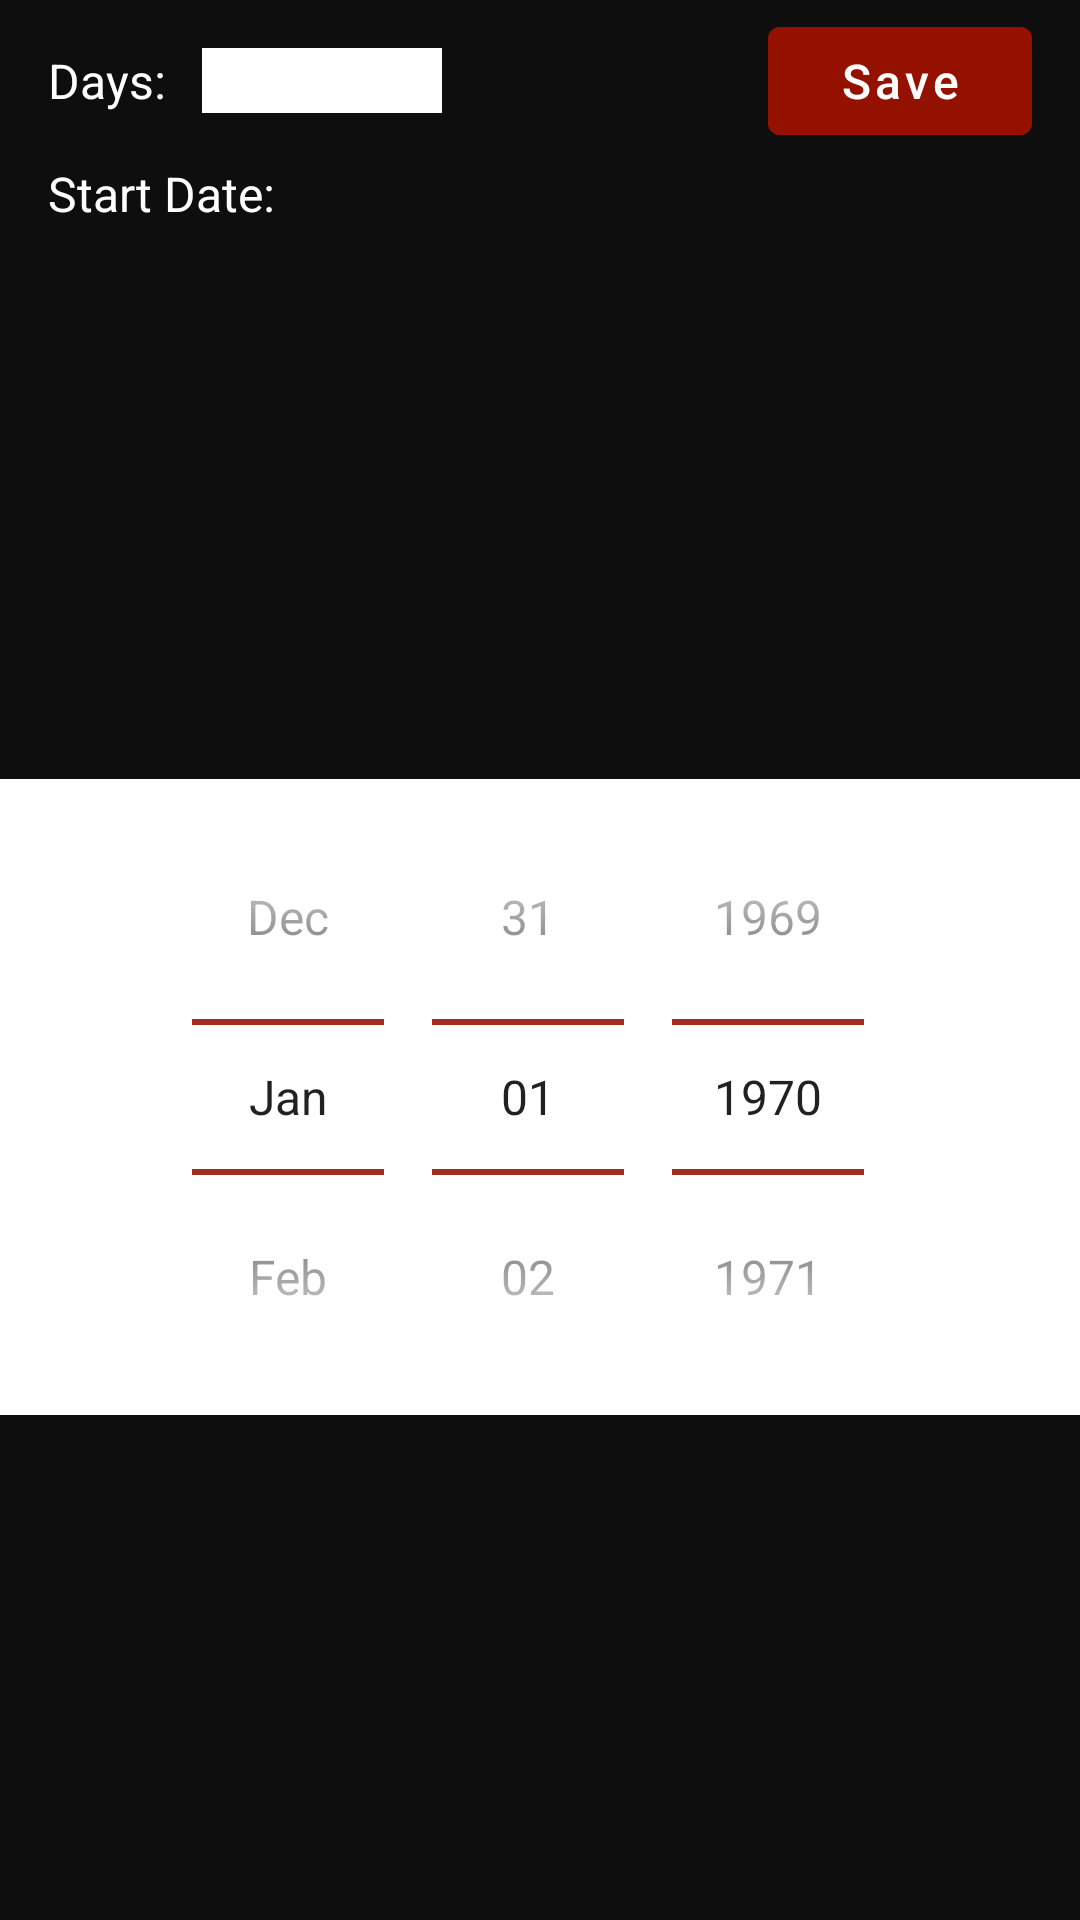

This screen was rendered from an Android layout file. Write that file and the resources it references.
<!-- AndroidManifest.xml: application theme AppTheme -->
<!-- res/layout/bottomsheet_select_date.xml -->
<?xml version="1.0" encoding="utf-8"?>
<androidx.constraintlayout.widget.ConstraintLayout xmlns:android="http://schemas.android.com/apk/res/android"
    xmlns:app="http://schemas.android.com/apk/res-auto"
    android:layout_width="match_parent"
    android:layout_height="wrap_content"
    android:background="#33000000"
    android:orientation="vertical"
    app:layout_behavior="@string/bottom_sheet_behavior">

    <TextView
        android:id="@+id/days_text"
        android:layout_width="wrap_content"
        android:layout_height="wrap_content"
        android:layout_gravity="center"
        android:layout_marginStart="@dimen/margin_padding_size_medium"
        android:layout_marginTop="@dimen/margin_padding_size_medium"
        android:text="@string/Days"
        android:textColor="@color/white"
        android:textSize="@dimen/text_size_medium"
        app:layout_constraintStart_toStartOf="parent"
        app:layout_constraintTop_toTopOf="parent" />

    <EditText
        android:id="@+id/days_edit_text"
        android:layout_width="wrap_content"
        android:layout_height="wrap_content"
        android:layout_marginStart="@dimen/title_text_padding"
        android:background="@color/white"
        android:digits="0123456789"
        android:maxLength="8"
        android:inputType="number"
        android:minWidth="80dp"
        android:textColor="@color/black"
        app:layout_constraintBottom_toBottomOf="@id/days_text"
        app:layout_constraintStart_toEndOf="@id/days_text"
        app:layout_constraintTop_toTopOf="@id/days_text" />

    <com.google.android.material.button.MaterialButton
        android:id="@+id/save_button"
        android:layout_width="wrap_content"
        android:layout_height="wrap_content"
        android:layout_marginEnd="@dimen/margin_padding_size_medium"
        android:backgroundTint="@color/red"
        android:text="@string/save"
        android:textAllCaps="false"
        android:textColor="@color/white"
        android:textSize="@dimen/text_size_medium"
        app:layout_constraintBottom_toBottomOf="@id/days_text"
        app:layout_constraintEnd_toEndOf="parent"
        app:layout_constraintTop_toTopOf="@id/days_text" />

    <TextView
        android:id="@+id/start_date_text"
        android:layout_width="wrap_content"
        android:layout_height="wrap_content"
        android:layout_gravity="center"
        android:layout_marginTop="@dimen/margin_padding_size_medium"
        android:text="@string/start_date"
        android:textColor="@color/white"
        android:textSize="@dimen/text_size_medium"
        app:layout_constraintStart_toStartOf="@id/days_text"
        app:layout_constraintTop_toBottomOf="@id/days_text" />

    <DatePicker
        android:id="@+id/date_picker"
        android:layout_width="match_parent"
        android:layout_height="wrap_content"
        android:layout_marginTop="@dimen/margin_padding_size_medium"
        android:background="@color/white"
        android:theme="@style/DatePickerDialogTheme"
        app:layout_constraintBottom_toBottomOf="parent"
        app:layout_constraintTop_toBottomOf="@id/start_date_text" />
</androidx.constraintlayout.widget.ConstraintLayout>
<!-- resources referenced by this layout -->
<resources>
  <color name="black">#FF000000</color>
  <color name="red">#941100</color>
  <color name="white">#FFFFFFFF</color>
  <dimen name="margin_padding_size_medium">16dp</dimen>
  <dimen name="text_size_medium">16sp</dimen>
  <dimen name="title_text_padding">12dp</dimen>
  <string name="Days">Days:</string>
  <string name="save">Save</string>
  <string name="start_date">Start Date:</string>
  <style name="DatePickerDialogTheme" parent="@style/Theme.AppCompat.Light.Dialog.Alert">
          <item name="android:textColor">@color/black</item>
          <item name="colorControlNormal">@color/red</item>
          <item name="colorPrimary">@color/white</item>
          <item name="colorAccent">@color/red</item>
          <item name="android:datePickerStyle">@style/MyDatePickerStyle</item>
      </style>
  <style name="AppTheme" parent="Theme.MaterialComponents.NoActionBar">
          
          <item name="colorPrimary">@color/red</item>
          <item name="colorPrimaryVariant">@color/white</item>
          <item name="colorOnPrimary">@color/white</item>
          
          <item name="android:statusBarColor" tools:targetApi="l">@color/colorVariant</item>
          <item name="android:windowLightStatusBar" tools:targetApi="m">false</item>
          
          <item name="android:textColor">@color/black</item>
          <item name="android:textSize">@dimen/text_size_medium</item>
      </style>
  <style name="MyDatePickerStyle" parent="@android:style/Widget.Material.DatePicker">
          <item name="android:datePickerMode">spinner</item>
          <item name="android:calendarViewShown">false</item>
      </style>
  <color name="colorVariant">#CC941100</color>
</resources>
